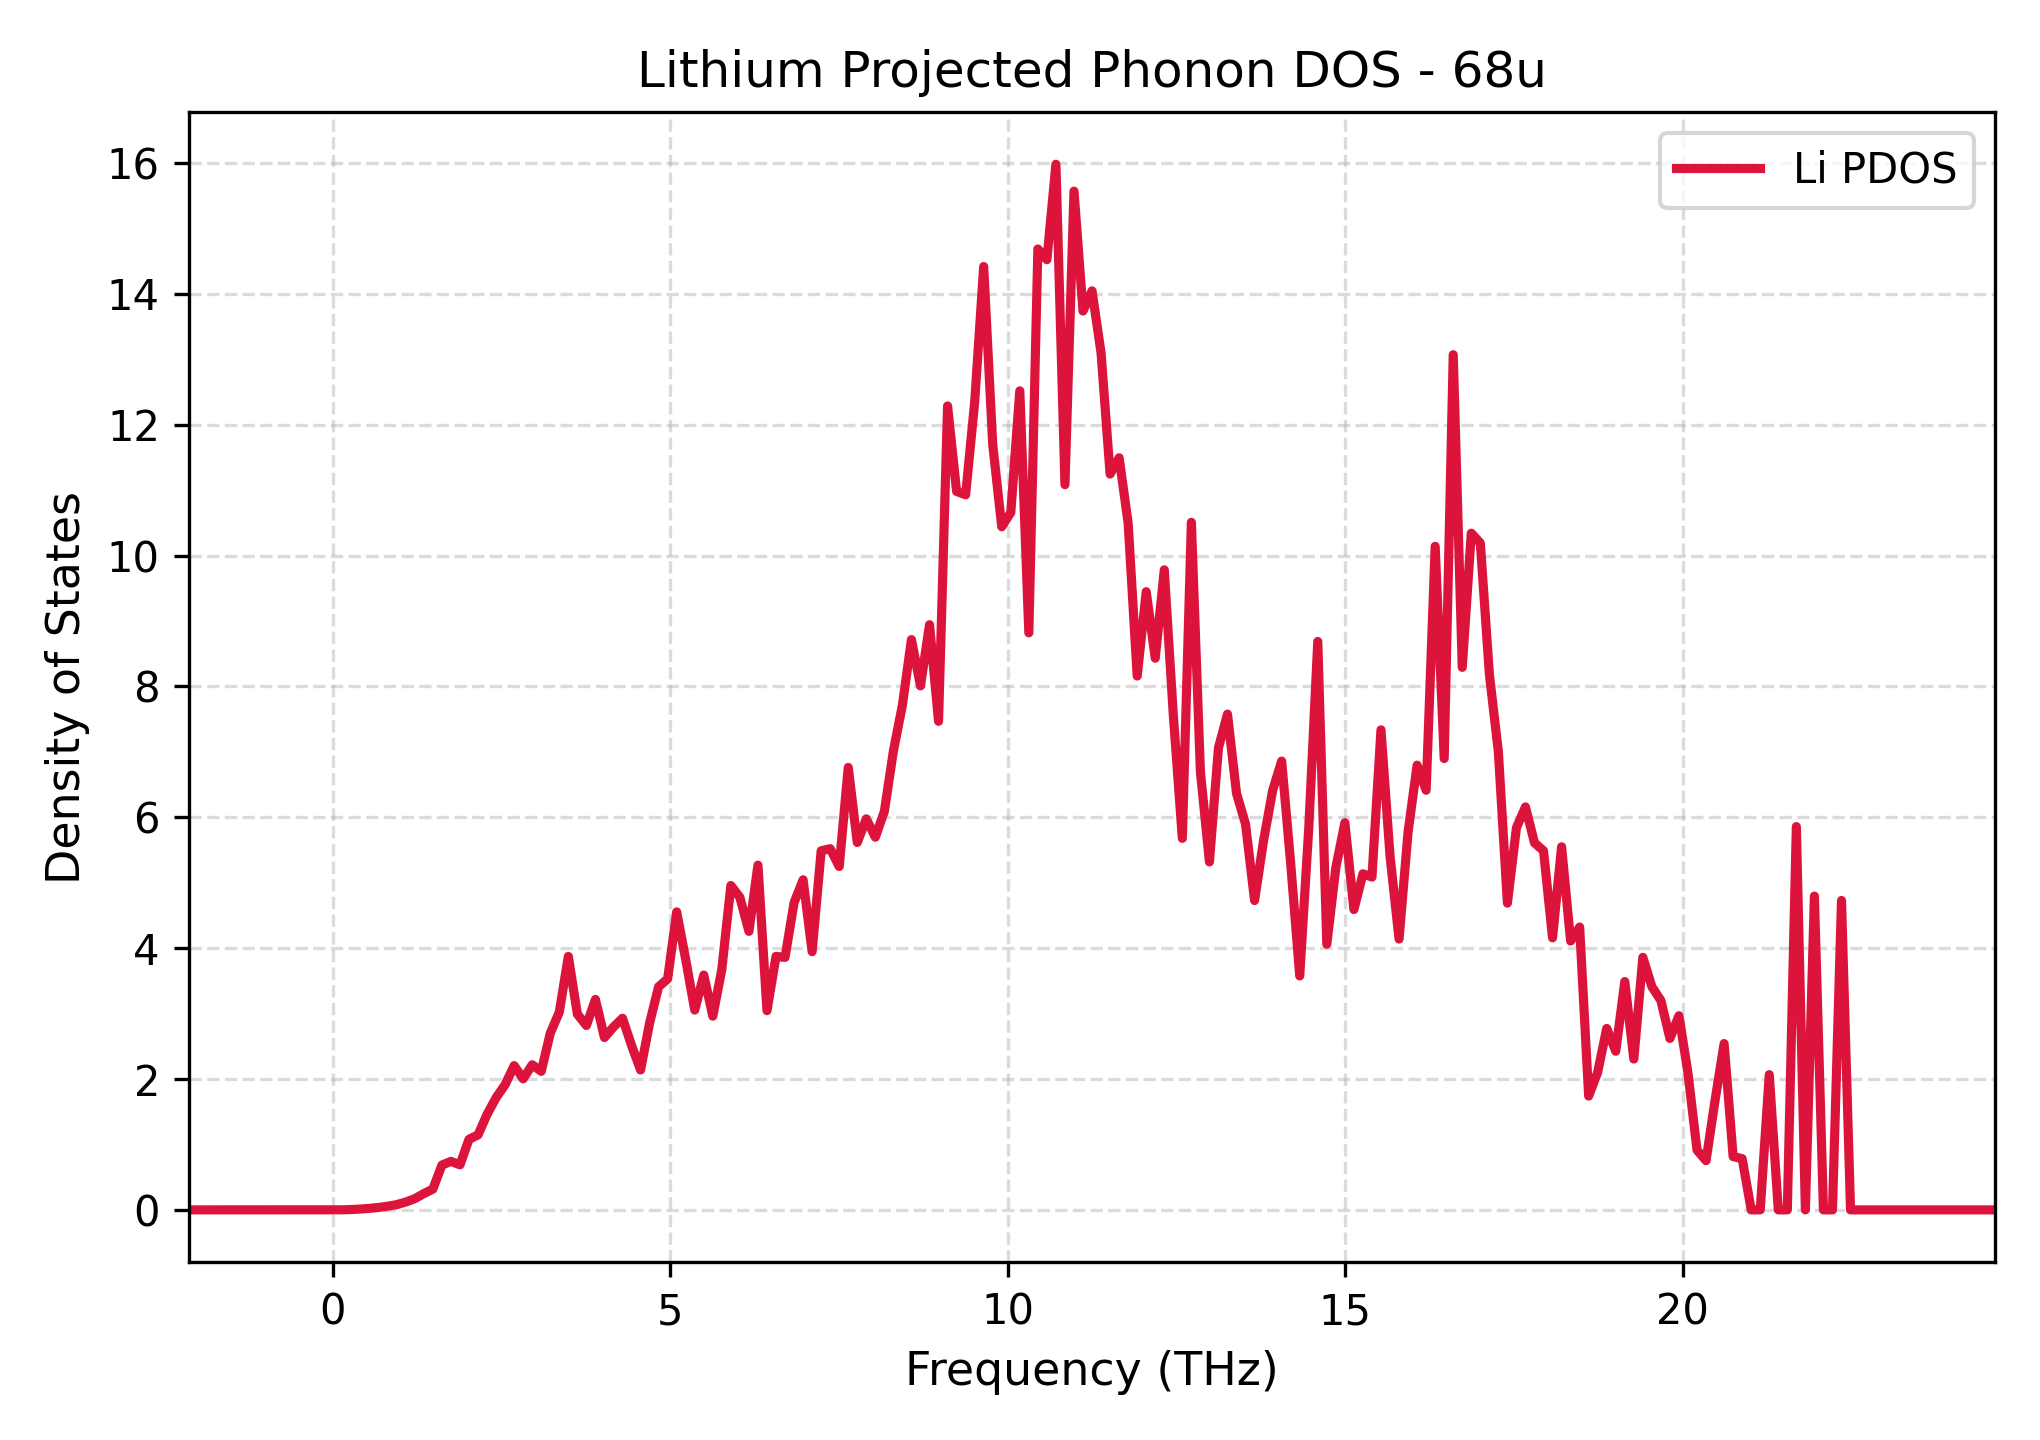

The table this chart was drawn from, first rows:
Frequency_THz, Lithium_PDOS
-2.131, 0.0
-1.998, 0.0
-1.864, 0.0
-1.73, 0.0
-1.596, 0.0
-1.462, 0.0
-1.329, 0.0
-1.195, 0.0
-1.061, 0.0
-0.9272, 0.0
-0.7934, 0.0
-0.6596, 0.0
-0.5258, 0.0
-0.392, 0.0
-0.2582, 0.0
-0.1244, 0.0
0.009395, 0.0
0.1432, 0.001269
0.277, 0.005664
0.4108, 0.0131
0.5446, 0.0235
0.6784, 0.03749
0.8122, 0.05595
0.946, 0.08067
1.08, 0.1203
1.214, 0.1715
1.347, 0.2494
1.481, 0.3183
1.615, 0.6846
1.749, 0.7417
1.883, 0.6887
2.016, 1.079
2.15, 1.146
2.284, 1.46
2.418, 1.714
2.552, 1.914
2.685, 2.205
2.819, 2.003
2.953, 2.218
3.087, 2.117
3.221, 2.7
3.354, 3.022
3.488, 3.874
3.622, 2.992
3.756, 2.818
3.89, 3.217
4.023, 2.634
4.157, 2.795
4.291, 2.929
4.425, 2.514
4.559, 2.139
4.692, 2.856
4.826, 3.411
4.96, 3.531
5.094, 4.554
5.228, 3.826
5.361, 3.054
5.495, 3.589
5.629, 2.961
5.763, 3.677
... 141 more rows
